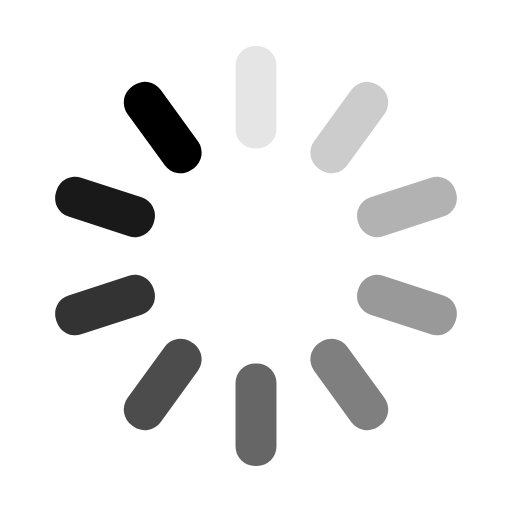
t = 0.00 s
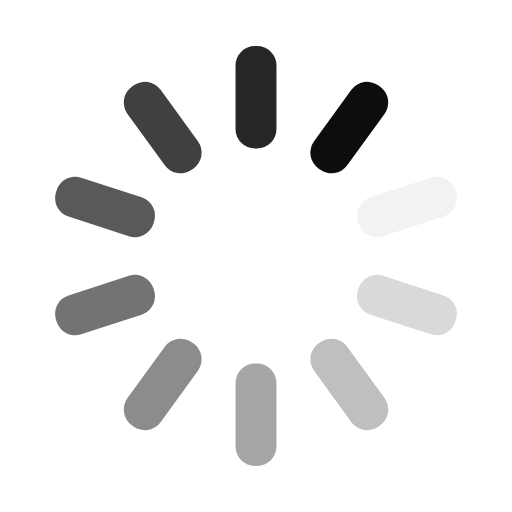
t = 0.25 s
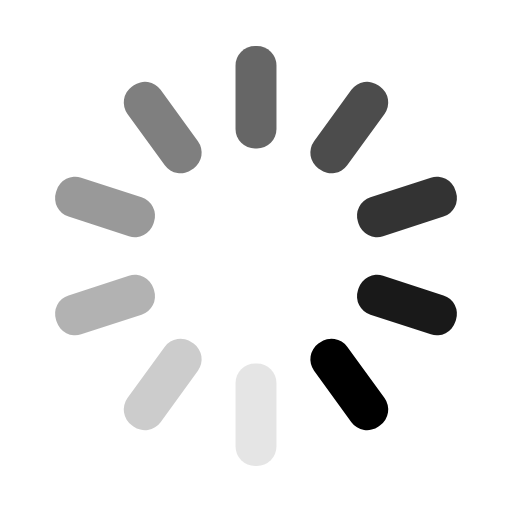
t = 0.50 s
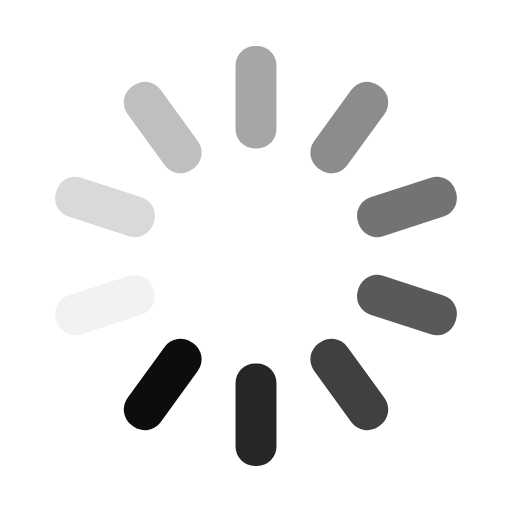
t = 0.75 s

The animated SVG that drew these frames (rendered in a browser with its animation timeline set to each time). Animation: 10 SMIL elements (animate=10); one cycle of 1.00 s, repeats indefinitely.

<?xml version="1.0" encoding="utf-8"?>
<svg xmlns="http://www.w3.org/2000/svg" xmlns:xlink="http://www.w3.org/1999/xlink" style="margin: auto; background: rgba(0, 0, 0, 0) none repeat scroll 0% 0%; display: block; shape-rendering: auto;" width="78px" height="78px" viewBox="0 0 100 100" preserveAspectRatio="xMidYMid">
<g transform="rotate(0 50 50)">
  <rect x="46" y="9" rx="3.8000000000000003" ry="3.8000000000000003" width="8" height="20" fill="#000000">
    <animate attributeName="opacity" values="1;0" keyTimes="0;1" dur="1s" begin="-0.9s" repeatCount="indefinite"></animate>
  </rect>
</g><g transform="rotate(36 50 50)">
  <rect x="46" y="9" rx="3.8000000000000003" ry="3.8000000000000003" width="8" height="20" fill="#000000">
    <animate attributeName="opacity" values="1;0" keyTimes="0;1" dur="1s" begin="-0.8s" repeatCount="indefinite"></animate>
  </rect>
</g><g transform="rotate(72 50 50)">
  <rect x="46" y="9" rx="3.8000000000000003" ry="3.8000000000000003" width="8" height="20" fill="#000000">
    <animate attributeName="opacity" values="1;0" keyTimes="0;1" dur="1s" begin="-0.7s" repeatCount="indefinite"></animate>
  </rect>
</g><g transform="rotate(108 50 50)">
  <rect x="46" y="9" rx="3.8000000000000003" ry="3.8000000000000003" width="8" height="20" fill="#000000">
    <animate attributeName="opacity" values="1;0" keyTimes="0;1" dur="1s" begin="-0.6s" repeatCount="indefinite"></animate>
  </rect>
</g><g transform="rotate(144 50 50)">
  <rect x="46" y="9" rx="3.8000000000000003" ry="3.8000000000000003" width="8" height="20" fill="#000000">
    <animate attributeName="opacity" values="1;0" keyTimes="0;1" dur="1s" begin="-0.5s" repeatCount="indefinite"></animate>
  </rect>
</g><g transform="rotate(180 50 50)">
  <rect x="46" y="9" rx="3.8000000000000003" ry="3.8000000000000003" width="8" height="20" fill="#000000">
    <animate attributeName="opacity" values="1;0" keyTimes="0;1" dur="1s" begin="-0.4s" repeatCount="indefinite"></animate>
  </rect>
</g><g transform="rotate(216 50 50)">
  <rect x="46" y="9" rx="3.8000000000000003" ry="3.8000000000000003" width="8" height="20" fill="#000000">
    <animate attributeName="opacity" values="1;0" keyTimes="0;1" dur="1s" begin="-0.3s" repeatCount="indefinite"></animate>
  </rect>
</g><g transform="rotate(252 50 50)">
  <rect x="46" y="9" rx="3.8000000000000003" ry="3.8000000000000003" width="8" height="20" fill="#000000">
    <animate attributeName="opacity" values="1;0" keyTimes="0;1" dur="1s" begin="-0.2s" repeatCount="indefinite"></animate>
  </rect>
</g><g transform="rotate(288 50 50)">
  <rect x="46" y="9" rx="3.8000000000000003" ry="3.8000000000000003" width="8" height="20" fill="#000000">
    <animate attributeName="opacity" values="1;0" keyTimes="0;1" dur="1s" begin="-0.1s" repeatCount="indefinite"></animate>
  </rect>
</g><g transform="rotate(324 50 50)">
  <rect x="46" y="9" rx="3.8000000000000003" ry="3.8000000000000003" width="8" height="20" fill="#000000">
    <animate attributeName="opacity" values="1;0" keyTimes="0;1" dur="1s" begin="0s" repeatCount="indefinite"></animate>
  </rect>
</g>
</svg>
